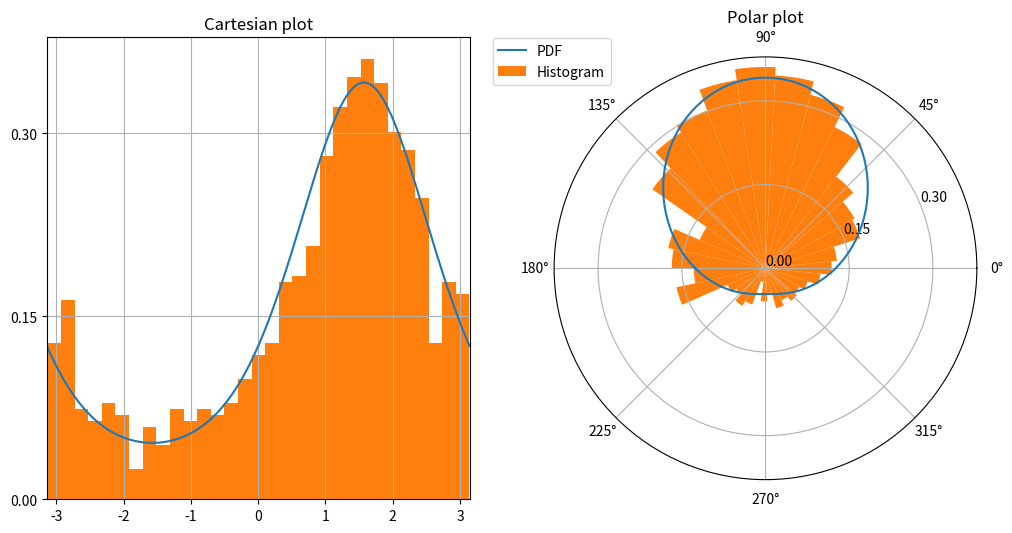

The script that saved this image:
import matplotlib.pyplot as plt
import numpy as np
from scipy.stats import vonmises


def T(x):
    """フォンミーゼス分布の十分統計量を返す

    Args:
        x: フォンミーゼス分布からのサンプル

    Returns:
        List[float, float]: 十分統計量、[cos, sin] の順
    """
    return [np.sum(np.cos(x)), np.sum(np.sin(x))]


def MLE(T_data, N: int):
    """最尤推定を行う

    Args:
        T_data: 十分統計量
        N(int): サンプル数

    Returns:
        Tuple[float, float]: 最尤推定値、[mu_MLE, kappa_MLE] の順
    """
    mu_MLE = np.arctan2(T_data[1], T_data[0])
    target_value = (T_data[0] * np.cos(mu_MLE) + T_data[1] * np.sin(mu_MLE)) / N
    # TDOO: ここから数値計算で逆関数を求める
    kappa_MLE = 0
    return [mu_MLE, kappa_MLE]


def main():
    loc = 0.5 * np.pi  # circular mean
    kappa = 1  # concentration
    N = 1000
    sample = vonmises(loc=loc, kappa=kappa).rvs(N)

    fig = plt.figure(figsize=(12, 6))
    left = plt.subplot(121)
    right = plt.subplot(122, projection="polar")
    x = np.linspace(-np.pi, np.pi, 500)
    vonmises_pdf = vonmises.pdf(x, loc=loc, kappa=kappa)
    ticks = [0, 0.15, 0.3]
    left.plot(x, vonmises_pdf)
    left.set_yticks(ticks)
    number_of_bins = int(np.sqrt(N))
    left.hist(sample, density=True, bins=number_of_bins)
    left.set_title("Cartesian plot")
    left.set_xlim(-np.pi, np.pi)
    left.grid(True)

    right.plot(x, vonmises_pdf, label="PDF")
    right.set_yticks(ticks)
    right.hist(sample, density=True, bins=number_of_bins, label="Histogram")
    right.set_title("Polar plot")
    right.legend(bbox_to_anchor=(0.15, 1.06))

    plt.show()

    T_data = T(sample)


if __name__ == "__main__":
    main()
